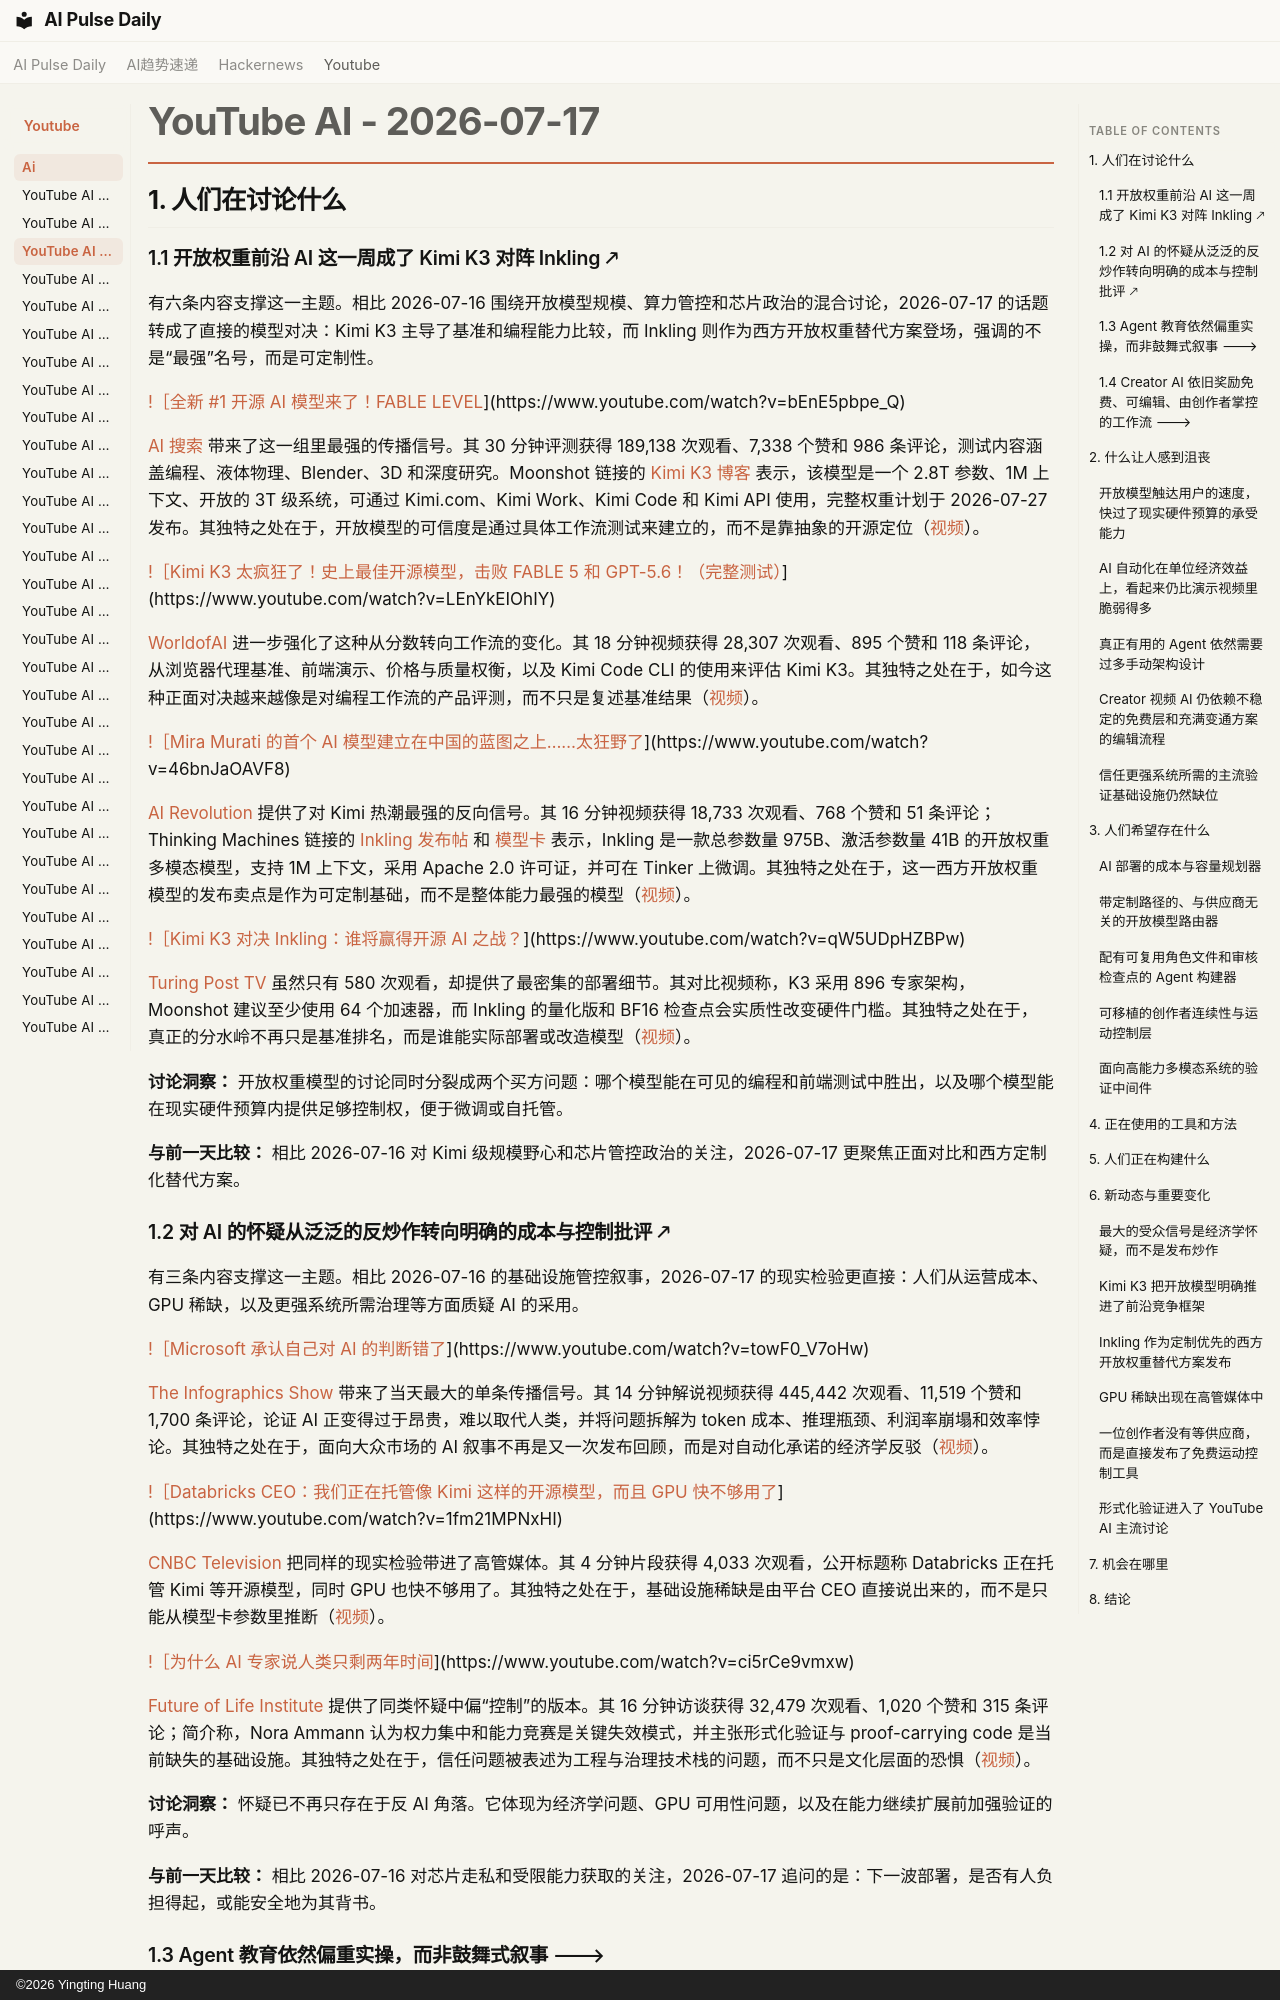

repository: vibewatch/vibewatch.github.io · page: youtube/ai/2026-07-17.zh/index.html · generator: mkdocs · copyright: ©2026 Yingting Huang

# YouTube AI - 2026-07-17

## 1. 人们在讨论什么

### 1.1 开放权重前沿 AI 这一周成了 Kimi K3 对阵 Inkling 🡕

有六条内容支撑这一主题。相比 2026-07-16 围绕开放模型规模、算力管控和芯片政治的混合讨论，2026-07-17 的话题转成了直接的模型对决：Kimi K3 主导了基准和编程能力比较，而 Inkling 则作为西方开放权重替代方案登场，强调的不是“最强”名号，而是可定制性。

[!［全新 #1 开源 AI 模型来了！FABLE LEVEL](https://i.ytimg.com/vi/bEnE5pbpe_Q/maxresdefault.jpg)](https://www.youtube.com/watch?v=bEnE5pbpe_Q)

[AI 搜索](https://www.youtube.com/channel/UCIgnGlGkVRhd4qNFcEwLL4A) 带来了这一组里最强的传播信号。其 30 分钟评测获得 189,138 次观看、7,338 个赞和 986 条评论，测试内容涵盖编程、液体物理、Blender、3D 和深度研究。Moonshot 链接的 [Kimi K3 博客](https://www.kimi.com/blog/kimi-k3) 表示，该模型是一个 2.8T 参数、1M 上下文、开放的 3T 级系统，可通过 Kimi.com、Kimi Work、Kimi Code 和 Kimi API 使用，完整权重计划于 2026-07-27 发布。其独特之处在于，开放模型的可信度是通过具体工作流测试来建立的，而不是靠抽象的开源定位（[视频](https://www.youtube.com/watch?v=bEnE5pbpe_Q)）。

[!［Kimi K3 太疯狂了！史上最佳开源模型，击败 FABLE 5 和 GPT-5.6！（完整测试）](https://i.ytimg.com/vi/LEnYkEIOhIY/maxresdefault.jpg)](https://www.youtube.com/watch?v=LEnYkEIOhIY)

[WorldofAI](https://www.youtube.com/channel/UC2WmuBuFq6gL08QYG-JjXKw) 进一步强化了这种从分数转向工作流的变化。其 18 分钟视频获得 28,307 次观看、895 个赞和 118 条评论，从浏览器代理基准、前端演示、价格与质量权衡，以及 Kimi Code CLI 的使用来评估 Kimi K3。其独特之处在于，如今这种正面对决越来越像是对编程工作流的产品评测，而不只是复述基准结果（[视频](https://www.youtube.com/watch?v=LEnYkEIOhIY)）。

[!［Mira Murati 的首个 AI 模型建立在中国的蓝图之上……太狂野了](https://i.ytimg.com/vi/46bnJaOAVF8/maxresdefault.jpg)](https://www.youtube.com/watch?v=46bnJaOAVF8)

[AI Revolution](https://www.youtube.com/channel/UC5l7RouTQ60oUjLjt1Nh-UQ) 提供了对 Kimi 热潮最强的反向信号。其 16 分钟视频获得 18,733 次观看、768 个赞和 51 条评论；Thinking Machines 链接的 [Inkling 发布帖](https://thinkingmachines.ai/news/introducing-inkling/) 和 [模型卡](https://thinkingmachines.ai/model-card/inkling/) 表示，Inkling 是一款总参数量 975B、激活参数量 41B 的开放权重多模态模型，支持 1M 上下文，采用 Apache 2.0 许可证，并可在 Tinker 上微调。其独特之处在于，这一西方开放权重模型的发布卖点是作为可定制基础，而不是整体能力最强的模型（[视频](https://www.youtube.com/watch?v=46bnJaOAVF8)）。

[!［Kimi K3 对决 Inkling：谁将赢得开源 AI 之战？](https://i.ytimg.com/vi/qW5UDpHZBPw/maxresdefault.jpg)](https://www.youtube.com/watch?v=qW5UDpHZBPw)

[Turing Post TV](https://www.youtube.com/channel/UC5M-w62kRmrD3-Saf-qGTug) 虽然只有 580 次观看，却提供了最密集的部署细节。其对比视频称，K3 采用 896 专家架构，Moonshot 建议至少使用 64 个加速器，而 Inkling 的量化版和 BF16 检查点会实质性改变硬件门槛。其独特之处在于，真正的分水岭不再只是基准排名，而是谁能实际部署或改造模型（[视频](https://www.youtube.com/watch?v=qW5UDpHZBPw)）。

**讨论洞察：** 开放权重模型的讨论同时分裂成两个买方问题：哪个模型能在可见的编程和前端测试中胜出，以及哪个模型能在现实硬件预算内提供足够控制权，便于微调或自托管。

**与前一天比较：** 相比 2026-07-16 对 Kimi 级规模野心和芯片管控政治的关注，2026-07-17 更聚焦正面对比和西方定制化替代方案。

### 1.2 对 AI 的怀疑从泛泛的反炒作转向明确的成本与控制批评 🡕

有三条内容支撑这一主题。相比 2026-07-16 的基础设施管控叙事，2026-07-17 的现实检验更直接：人们从运营成本、GPU 稀缺，以及更强系统所需治理等方面质疑 AI 的采用。

[!［Microsoft 承认自己对 AI 的判断错了](https://i.ytimg.com/vi/towF0_V7oHw/maxresdefault.jpg)](https://www.youtube.com/watch?v=towF0_V7oHw)

[The Infographics Show](https://www.youtube.com/channel/UCfdNM3NAhaBOXCafH7krzrA) 带来了当天最大的单条传播信号。其 14 分钟解说视频获得 445,442 次观看、11,519 个赞和 1,700 条评论，论证 AI 正变得过于昂贵，难以取代人类，并将问题拆解为 token 成本、推理瓶颈、利润率崩塌和效率悖论。其独特之处在于，面向大众市场的 AI 叙事不再是又一次发布回顾，而是对自动化承诺的经济学反驳（[视频](https://www.youtube.com/watch?v=towF0_V7oHw)）。

[!［Databricks CEO：我们正在托管像 Kimi 这样的开源模型，而且 GPU 快不够用了](https://i.ytimg.com/vi/1fm21MPNxHI/maxresdefault.jpg)](https://www.youtube.com/watch?v=1fm21MPNxHI)

[CNBC Television](https://www.youtube.com/channel/UCrp_UI8XtuYfpiqluWLD7Lw) 把同样的现实检验带进了高管媒体。其 4 分钟片段获得 4,033 次观看，公开标题称 Databricks 正在托管 Kimi 等开源模型，同时 GPU 也快不够用了。其独特之处在于，基础设施稀缺是由平台 CEO 直接说出来的，而不是只能从模型卡参数里推断（[视频](https://www.youtube.com/watch?v=1fm21MPNxHI)）。

[!［为什么 AI 专家说人类只剩两年时间](https://i.ytimg.com/vi/ci5rCe9vmxw/maxresdefault.jpg)](https://www.youtube.com/watch?v=ci5rCe9vmxw)

[Future of Life Institute](https://www.youtube.com/channel/UC-rCCy3FQ-GItDimSR9lhzw) 提供了同类怀疑中偏“控制”的版本。其 16 分钟访谈获得 32,479 次观看、1,020 个赞和 315 条评论；简介称，Nora Ammann 认为权力集中和能力竞赛是关键失效模式，并主张形式化验证与 proof-carrying code 是当前缺失的基础设施。其独特之处在于，信任问题被表述为工程与治理技术栈的问题，而不只是文化层面的恐惧（[视频](https://www.youtube.com/watch?v=ci5rCe9vmxw)）。

**讨论洞察：** 怀疑已不再只存在于反 AI 角落。它体现为经济学问题、GPU 可用性问题，以及在能力继续扩展前加强验证的呼声。

**与前一天比较：** 相比 2026-07-16 对芯片走私和受限能力获取的关注，2026-07-17 追问的是：下一波部署，是否有人负担得起，或能安全地为其背书。
